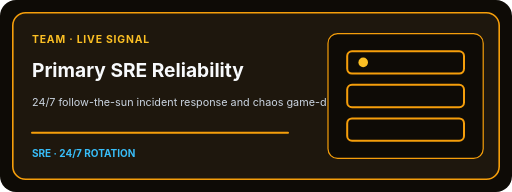
t = 0.00 s
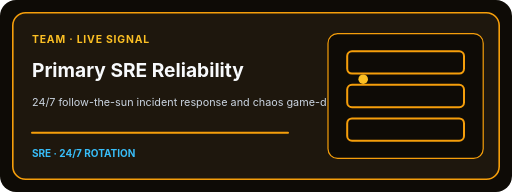
t = 0.67 s
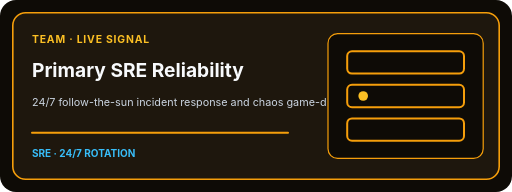
t = 1.33 s
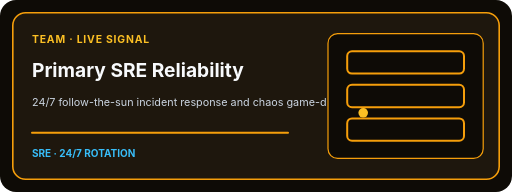
t = 2.00 s
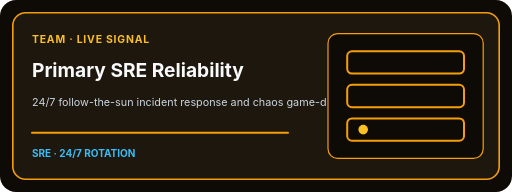
t = 2.67 s
t = 3.33 s: frame unchanged from t = 1.33 s, image omitted

The animated SVG that drew these frames (rendered in a browser with its animation timeline set to each time). Animation: 1 SMIL element (animate=1); one cycle of 4.00 s, repeats indefinitely.

<svg xmlns="http://www.w3.org/2000/svg" viewBox="0 0 640 240" width="640" height="240" role="img" aria-labelledby="card_sre_oncall_reliability_rotationTitle card_sre_oncall_reliability_rotationDesc">
  <title id="card_sre_oncall_reliability_rotationTitle">Primary SRE Reliability</title>
  <desc id="card_sre_oncall_reliability_rotationDesc">Animated README team card for Primary SRE Reliability. 24/7 follow-the-sun incident response and chaos game-day ownership.</desc>
  <g id="card_sre_oncall_reliability_rotationBase" data-edit-id="base" data-edit-label="Card background" data-edit-lock="true"><rect x="0" y="0" width="640" height="240" rx="20" fill="#0e0b06"/><rect x="16" y="16" width="608" height="208" rx="16" fill="#1e170d" stroke="#f59e0b" stroke-width="2"/></g>
  <g id="card_sre_oncall_reliability_rotationCopy" data-edit-id="copy" data-edit-label="Editable card copy"><text id="card_sre_oncall_reliability_rotationEyebrow" data-edit-id="eyebrow" data-edit-label="Card category" x="40" y="54" font-family="Inter,ui-sans-serif,system-ui,sans-serif" font-size="13" font-weight="700" letter-spacing="1" fill="#fbbf24">TEAM · LIVE SIGNAL</text><text id="card_sre_oncall_reliability_rotationLabel" data-edit-id="label" data-edit-label="Card title" x="40" y="96" font-family="Inter,ui-sans-serif,system-ui,sans-serif" font-size="24" font-weight="750" fill="#f8fafc">Primary SRE Reliability</text><text id="card_sre_oncall_reliability_rotationSummary" data-edit-id="summary" data-edit-label="Card summary" x="40" y="132" font-family="Inter,ui-sans-serif,system-ui,sans-serif" font-size="13.5" fill="#cbd5e1">24/7 follow-the-sun incident response and chaos game-d</text><path d="M40 166H360" stroke="#f59e0b" stroke-width="2.5" stroke-linecap="round"/><text id="card_sre_oncall_reliability_rotationBadge" data-edit-id="badge" data-edit-label="Card status badge" x="40" y="196" font-family="Inter,ui-sans-serif,system-ui,sans-serif" font-size="12.5" font-weight="700" fill="#38bdf8">SRE · 24/7 ROTATION</text></g>
  <g id="card_sre_oncall_reliability_rotationVisual" data-edit-id="visual" data-edit-label="Animated card illustration"><rect x="410" y="42" width="194" height="156" rx="12" fill="#0e0b06" stroke="#f59e0b" stroke-width="1.5"/><g fill="none" stroke="#f59e0b" stroke-width="2.5"><rect x="434" y="64" width="146" height="28" rx="6"/><rect x="434" y="106" width="146" height="28" rx="6"/><rect x="434" y="148" width="146" height="28" rx="6"/></g><circle cx="454" cy="78" r="6" fill="#fbbf24"><animate id="card_sre_oncall_reliability_rotationScanAnim" attributeName="cy" values="78;120;162;78" dur="4s" repeatCount="indefinite"/></circle></g>
</svg>
